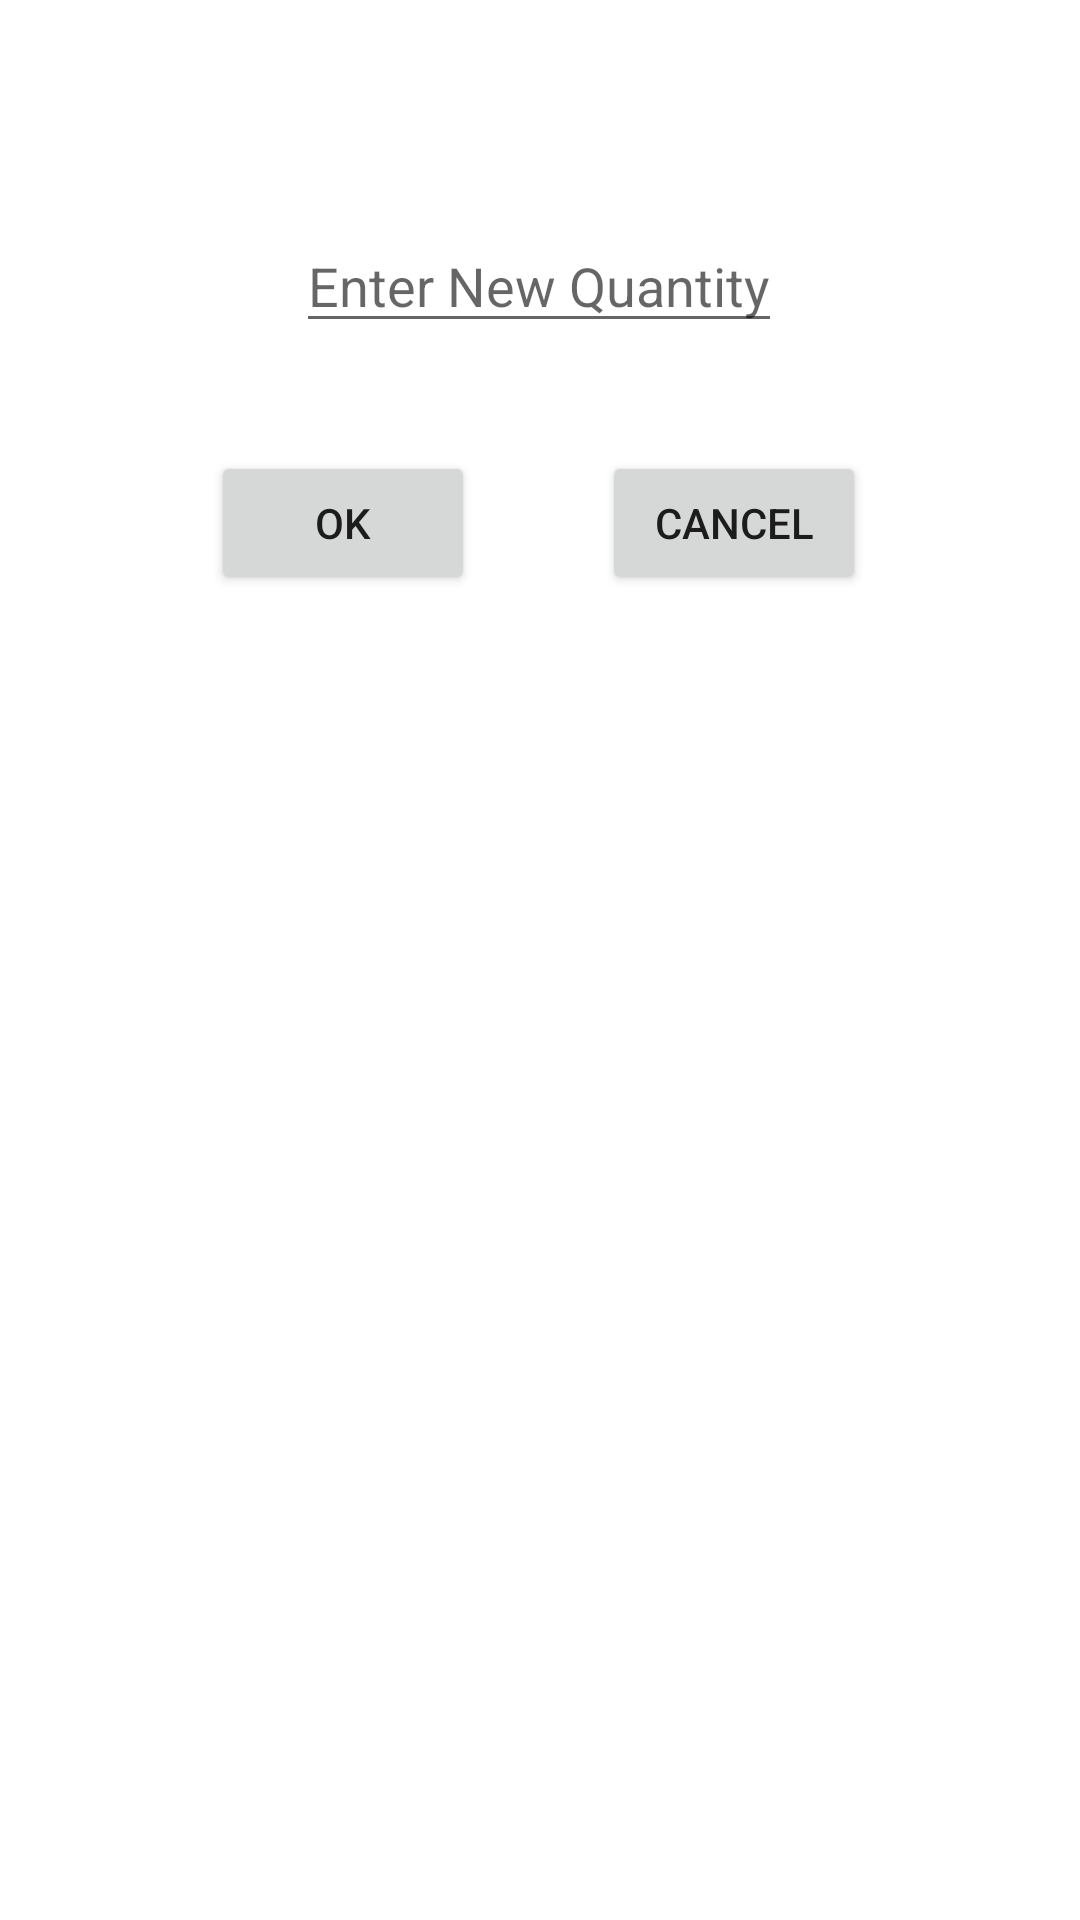

Layout XML and referenced resources for this Android screen:
<!-- AndroidManifest.xml: application theme Theme.Cash_register -->
<!-- res/layout/activity_restock.xml -->
<?xml version="1.0" encoding="utf-8"?>
<androidx.constraintlayout.widget.ConstraintLayout xmlns:android="http://schemas.android.com/apk/res/android"
    xmlns:app="http://schemas.android.com/apk/res-auto"
    xmlns:tools="http://schemas.android.com/tools"
    android:layout_width="match_parent"
    android:layout_height="match_parent"
    tools:context=".Restock">

    <EditText
        android:id="@+id/input"
        android:layout_width="wrap_content"
        android:layout_height="wrap_content"
        android:hint="Enter New Quantity"
        app:layout_constraintBottom_toBottomOf="parent"
        app:layout_constraintEnd_toEndOf="parent"
        app:layout_constraintHorizontal_bias="0.498"
        app:layout_constraintStart_toStartOf="parent"
        app:layout_constraintTop_toTopOf="parent"
        app:layout_constraintVertical_bias="0.122" />

    <Button
        android:id="@+id/ok_btn"
        android:layout_width="wrap_content"
        android:layout_height="wrap_content"
        android:text="ok"
        app:layout_constraintBottom_toBottomOf="parent"
        app:layout_constraintEnd_toEndOf="parent"
        app:layout_constraintHorizontal_bias="0.258"
        app:layout_constraintStart_toStartOf="parent"
        app:layout_constraintTop_toTopOf="parent"
        app:layout_constraintVertical_bias="0.254" />

    <Button
        android:id="@+id/cancel_btn"
        android:layout_width="wrap_content"
        android:layout_height="wrap_content"
        android:text="cancel"
        app:layout_constraintBottom_toBottomOf="parent"
        app:layout_constraintEnd_toEndOf="parent"
        app:layout_constraintHorizontal_bias="0.738"
        app:layout_constraintStart_toStartOf="parent"
        app:layout_constraintTop_toTopOf="parent"
        app:layout_constraintVertical_bias="0.254" />

    <ListView
        android:id="@+id/product_list"
        android:layout_width="410dp"
        android:layout_height="465dp"
        android:choiceMode="singleChoice"
        android:listSelector="@android:color/darker_gray"
        app:layout_constraintBottom_toBottomOf="parent"
        app:layout_constraintEnd_toEndOf="parent"
        app:layout_constraintStart_toStartOf="parent"
        app:layout_constraintTop_toTopOf="parent"
        app:layout_constraintVertical_bias="1.0" />
</androidx.constraintlayout.widget.ConstraintLayout>
<!-- resources referenced by this layout -->
<resources>
  <style name="Theme.Cash_register" parent="Theme.MaterialComponents.DayNight.DarkActionBar">
          
          <item name="colorPrimary">@color/purple_500</item>
          <item name="colorPrimaryVariant">@color/purple_700</item>
          <item name="colorOnPrimary">@color/white</item>
          
          <item name="colorSecondary">@color/teal_200</item>
          <item name="colorSecondaryVariant">@color/teal_700</item>
          <item name="colorOnSecondary">@color/black</item>
          
          <item name="android:statusBarColor" tools:targetApi="l">?attr/colorPrimaryVariant</item>
          
      </style>
  <!-- not gathered from this repository: default colours our renderer supplied (Android Studio template values) -->
  <color name="purple_500">#FF6200EE</color>
  <color name="purple_700">#FF3700B3</color>
  <color name="teal_200">#FF03DAC5</color>
  <color name="teal_700">#FF018786</color>
  <color name="black">#FF000000</color>
  <color name="white">#FFFFFFFF</color>
</resources>
